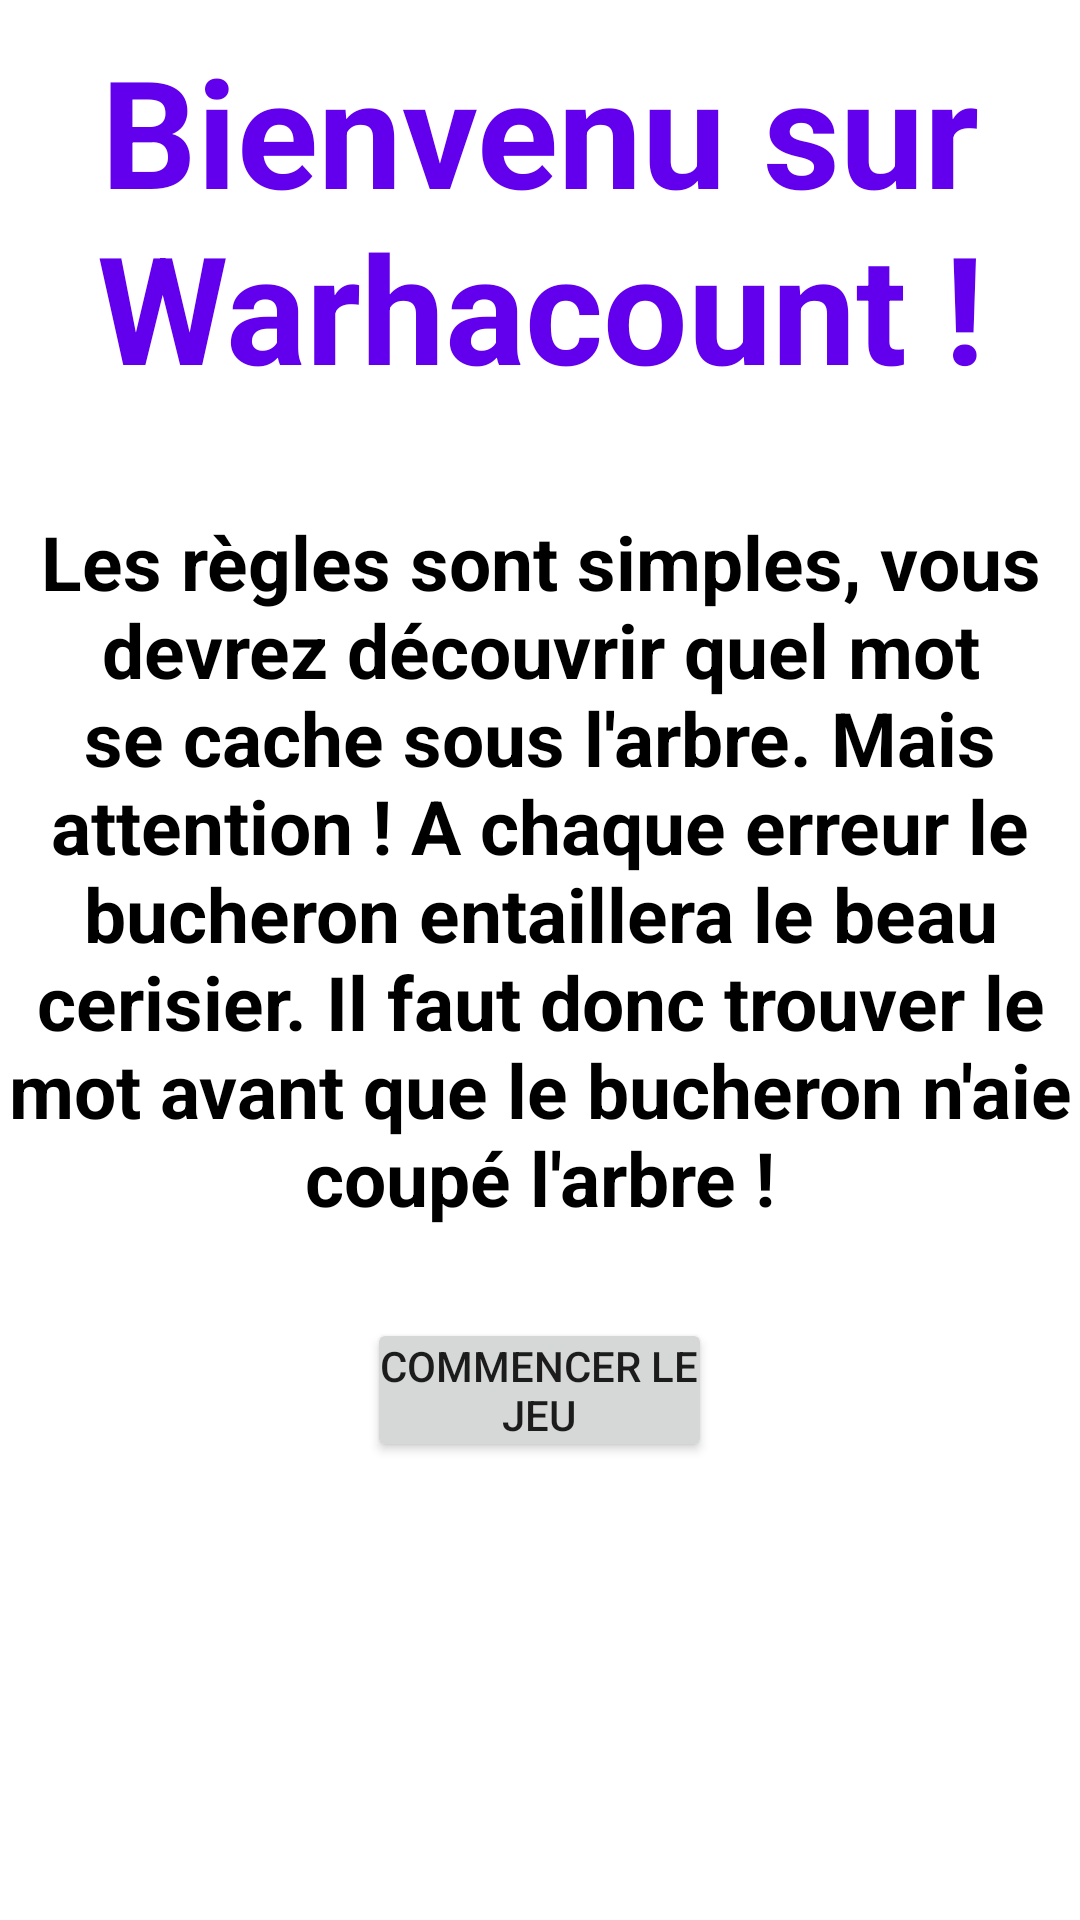

Here is an Android app screen rendered from its layout file. Give the layout XML and the strings, colors and styles it references.
<!-- AndroidManifest.xml: application theme Theme.Ludo -->
<!-- res/layout/activity_compter.xml -->
<?xml version="1.0" encoding="utf-8"?>
<LinearLayout xmlns:android="http://schemas.android.com/apk/res/android"
    xmlns:app="http://schemas.android.com/apk/res-auto"
    xmlns:tools="http://schemas.android.com/tools"
    android:layout_width="match_parent"
    android:layout_height="wrap_content"
    android:layout_gravity="center_horizontal"
    android:background="#FFFFFF"
    android:orientation="vertical"
    android:paddingLeft="@dimen/activity_horizontal_padding"
    android:paddingTop="@dimen/activity_vertical_padding"
    android:paddingRight="@dimen/activity_horizontal_padding"
    android:paddingBottom="@dimen/activity_vertical_padding"
    tools:context=".CompterActivity">

    <LinearLayout
        android:layout_width="match_parent"
        android:layout_height="wrap_content"
        android:orientation="vertical"
        android:id="@+id/fenetreJeu"
        android:visibility="gone"
        >

        <Button
            android:id="@+id/btDemarrerJeu"
            android:layout_width="120dp"
            android:layout_height="wrap_content"
            android:layout_gravity="left"
            android:padding="0dp"
            android:onClick="onClickbtDemarrerJeu"
            android:text="Recommencer le jeu"/>

        <RelativeLayout
            android:layout_width="match_parent"
            android:layout_height="wrap_content"
            android:layout_marginTop="60dp">


            <TextView
                android:id="@+id/tvChaine"
                android:layout_width="match_parent"
                android:layout_height="wrap_content"
                android:layout_marginTop="5dp"
                android:gravity="center"
                android:text=""
                android:textColor="@color/red"
                android:textSize="50sp"
                android:textStyle="bold"/>
        </RelativeLayout>

        <RelativeLayout
            android:layout_width="match_parent"
            android:layout_height="wrap_content"
            android:layout_marginTop="40dp">

            <TextView
                android:id="@+id/tvQuestion"
                android:layout_width="match_parent"
                android:layout_height="wrap_content"
                android:layout_marginTop="5dp"
                android:gravity="center"
                android:text=""
                android:textColor="@color/red"
                android:textSize="18sp"
                android:textStyle="italic"/>
        </RelativeLayout>

        <EditText
            android:id="@+id/etNbPoints"
            android:layout_width="200dp"
            android:layout_height="wrap_content"
            android:layout_marginTop="40dp"
            android:layout_gravity="center|center_horizontal"
            android:ems="10"
            android:hint="Tapez votre réponse ici"
            android:importantForAutofill="no"
            android:inputType="number"
            android:textColor="@color/bleu"/>

        <Button
            android:id="@+id/btValider"
            android:layout_width="115dp"
            android:layout_height="wrap_content"
            android:layout_marginTop="30dp"
            android:layout_gravity="center"
            android:padding="0dp"
            android:onClick="onClickbtValider"
            android:text="Valider"/>


        <RelativeLayout
            android:layout_width="match_parent"
            android:layout_height="wrap_content"
            android:layout_gravity="center"
            android:layout_marginTop="5dp">

            <TextView
                android:id="@+id/tvReponses"
                android:layout_width="wrap_content"
                android:layout_height="wrap_content"
                android:text="Ton score"
                android:textColor="@color/violet"
                android:textSize="18sp" />

            <TextView
                android:id="@+id/tvNbPoints"
                android:layout_width="wrap_content"
                android:layout_height="wrap_content"
                android:layout_alignParentEnd="true"
                android:layout_alignParentRight="true"
                android:text=""
                android:textColor="@color/violet"
                android:textSize="18sp" />
        </RelativeLayout>


    </LinearLayout>

    <LinearLayout
        android:id="@+id/fenetreFinDePartie"
        android:layout_width="match_parent"
        android:layout_height="wrap_content"
        android:orientation="vertical"
        android:visibility="gone">

        <RelativeLayout
            android:layout_width="match_parent"
            android:layout_height="wrap_content"
            android:layout_marginTop="50dp">


            <TextView
                android:id="@+id/tvFinDePartie"
                android:layout_width="match_parent"
                android:layout_height="wrap_content"
                android:layout_marginTop="5dp"
                android:gravity="center"
                android:text="Fin de la partie !"
                android:textColor="@color/red"
                android:textSize="25sp"
                android:textStyle="bold"/>
        </RelativeLayout>

        <RelativeLayout
            android:layout_width="match_parent"
            android:layout_height="wrap_content"
            android:layout_marginTop="70dp">


            <TextView
                android:id="@+id/tvScoreFinal"
                android:layout_width="match_parent"
                android:layout_height="wrap_content"
                android:layout_marginTop="5dp"
                android:gravity="center"
                android:text=""
                android:textColor="@color/black"
                android:textSize="25sp"
                android:textStyle="normal"/>
        </RelativeLayout>

        <Button
            android:id="@+id/btreDemarrerJeu"
            android:layout_marginTop="100dp"
            android:layout_width="115dp"
            android:layout_height="wrap_content"
            android:layout_gravity="center"
            android:padding="0dp"
            android:onClick="onClickbtDemarrerJeu"
            android:text="Demarrer un nouveau jeu"/>


    </LinearLayout>
    <LinearLayout
        android:id="@+id/fenetreAccueil"
        android:layout_width="match_parent"
        android:layout_height="wrap_content"
        android:orientation="vertical">

        <RelativeLayout
            android:layout_width="match_parent"
            android:layout_height="wrap_content"
            android:layout_marginTop="5dp">


            <TextView
                android:id="@+id/tvBienvenue"
                android:layout_width="match_parent"
                android:layout_height="wrap_content"
                android:layout_marginTop="5dp"
                android:gravity="center"
                android:text="Bienvenu sur Warhacount !"
                android:textColor="@color/purple_500"
                android:textSize="50sp"
                android:textStyle="bold"/>
        </RelativeLayout>

        <RelativeLayout
            android:layout_width="match_parent"
            android:layout_height="wrap_content"
            android:layout_marginTop="30dp">


            <TextView
                android:id="@+id/tvRegles"
                android:layout_width="match_parent"
                android:layout_height="wrap_content"
                android:layout_marginTop="5dp"
                android:gravity="center"
                android:text="@string/txtRegles"
                android:textColor="@color/black"
                android:textSize="25sp"
                android:textStyle="bold"/>
        </RelativeLayout>

        <Button
            android:id="@+id/btCommencerJeu"
            android:layout_marginTop="30dp"
            android:layout_width="115dp"
            android:layout_height="wrap_content"
            android:layout_gravity="center"
            android:padding="0dp"
            android:onClick="onClickbtDemarrerJeu"
            android:text="Commencer le jeu"/>


    </LinearLayout>






</LinearLayout>
<!-- resources referenced by this layout -->
<resources>
  <color name="black">#FF000000</color>
  <color name="bleu">#0880FF</color>
  <color name="purple_500">#FF6200EE</color>
  <color name="red">#a8323e</color>
  <color name="violet">#52229e</color>
  <string name="txtRegles">Les règles sont simples, vous devrez découvrir quel mot se cache sous l\'arbre. Mais attention ! A chaque erreur le bucheron entaillera le beau cerisier. Il faut donc trouver le mot avant que le bucheron n\'aie coupé l\'arbre !</string>
  <style name="Theme.Ludo" parent="Theme.MaterialComponents.DayNight.DarkActionBar">
          
          <item name="colorPrimary">@color/purple_500</item>
          <item name="colorPrimaryVariant">@color/purple_700</item>
          <item name="colorOnPrimary">@color/white</item>
          
          <item name="colorSecondary">@color/teal_200</item>
          <item name="colorSecondaryVariant">@color/teal_700</item>
          <item name="colorOnSecondary">@color/black</item>
          
          <item name="android:statusBarColor" tools:targetApi="21">?attr/colorPrimaryVariant</item>
          
          <item name="colorAccent">@color/violet</item>
      </style>
  <color name="purple_700">#FF3700B3</color>
  <color name="white">#FFFFFFFF</color>
  <color name="teal_200">#FF03DAC5</color>
  <color name="teal_700">#FF018786</color>
</resources>
